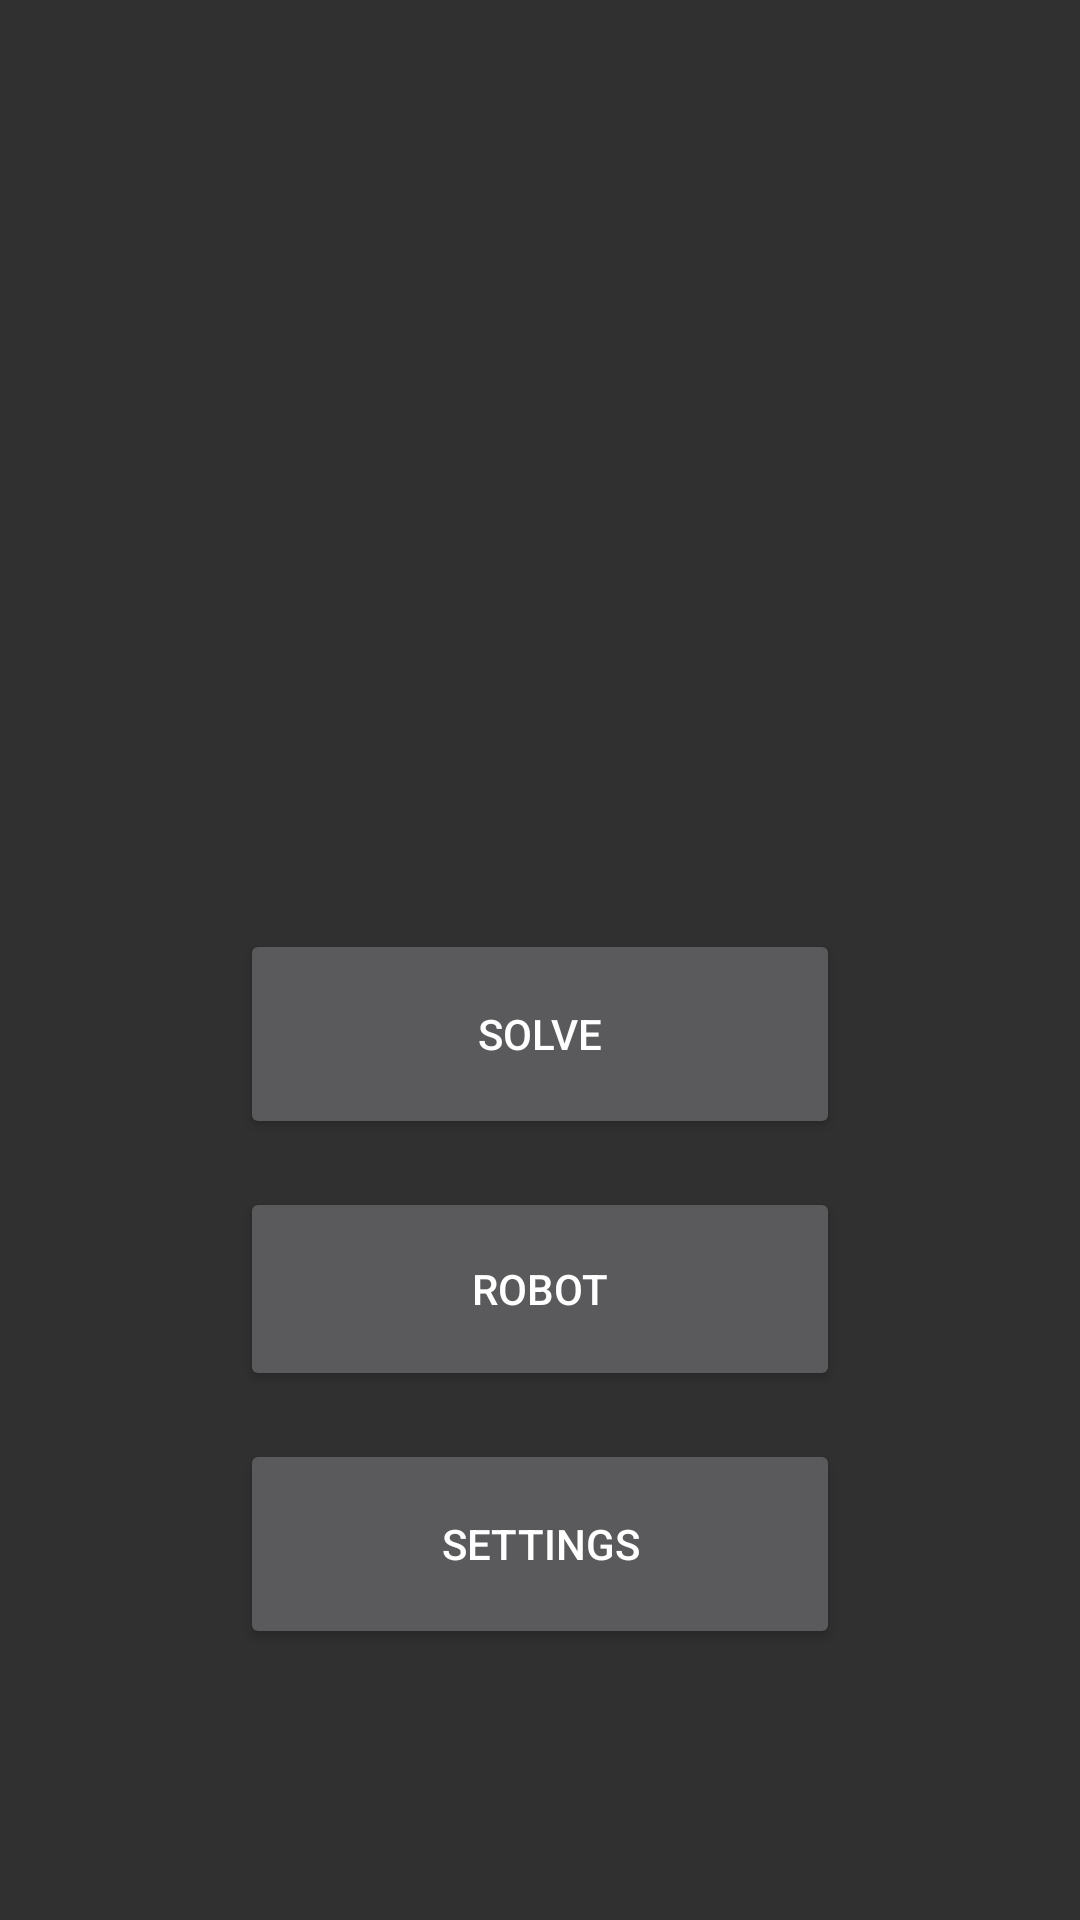

Here is an Android app screen rendered from its layout file. Give the layout XML and the strings, colors and styles it references.
<!-- AndroidManifest.xml: application theme HiddenTitleTheme -->
<!-- res/layout/activity_main.xml -->
<?xml version="1.0" encoding="utf-8"?>

<android.support.constraint.ConstraintLayout
    xmlns:android="http://schemas.android.com/apk/res/android"
    xmlns:app="http://schemas.android.com/apk/res-auto"
    xmlns:tools="http://schemas.android.com/tools"
    android:layout_width="match_parent"
    android:layout_height="match_parent"
    tools:context=".activities.MainActivity"
    tools:layout_editor_absoluteY="81dp">


    <Button
        android:id="@+id/LO"
        android:layout_width="200dp"
        android:layout_height="70dp"
        android:layout_marginBottom="16dp"
        android:onClick="clickSolve"
        android:text="SOLVE"
        app:layout_constraintBottom_toTopOf="@+id/LC"
        app:layout_constraintEnd_toEndOf="parent"
        app:layout_constraintStart_toStartOf="parent"
        app:layout_constraintTop_toBottomOf="@+id/imageView7" />

    <Button
        android:id="@+id/LC"
        android:layout_width="200dp"
        android:layout_height="68dp"
        android:layout_marginBottom="16dp"
        android:onClick="clickRobot"
        android:text="ROBOT"
        app:layout_constraintBottom_toTopOf="@+id/LL"
        app:layout_constraintEnd_toEndOf="parent"
        app:layout_constraintStart_toStartOf="parent"
        app:layout_constraintTop_toBottomOf="@+id/LO" />

    <Button
        android:id="@+id/LL"
        android:layout_width="200dp"
        android:layout_height="70dp"
        android:onClick="clickSettings"
        android:text="Settings"
        app:layout_constraintBottom_toBottomOf="parent"
        app:layout_constraintEnd_toEndOf="parent"
        app:layout_constraintStart_toStartOf="parent"
        app:layout_constraintTop_toBottomOf="@+id/LC" />

    <ImageView
        android:id="@+id/imageView7"
        android:layout_width="256dp"
        android:layout_height="187dp"
        android:layout_marginBottom="32dp"
        app:layout_constraintBottom_toTopOf="@+id/LO"
        app:layout_constraintEnd_toEndOf="parent"
        app:layout_constraintStart_toStartOf="parent"
        app:layout_constraintTop_toTopOf="parent"
        app:layout_constraintVertical_chainStyle="packed"
        app:srcCompat="@drawable/rubiks_manucube" />

</android.support.constraint.ConstraintLayout>
<!-- resources referenced by this layout -->
<resources>
  <style name="HiddenTitleTheme" parent="AppTheme">
          <item name="windowNoTitle">true</item>
          <item name="windowActionBar">true</item>
      </style>
  <style name="AppTheme" parent="Theme.AppCompat">
          
          <item name="colorPrimary">@color/colorPrimary</item>
          <item name="colorPrimaryDark">@color/colorPrimaryDark</item>
          <item name="colorAccent">@color/colorAccent</item>
      </style>
  <color name="colorPrimary">#008577</color>
  <color name="colorPrimaryDark">#060c0b</color>
  <color name="colorAccent">#d81b1e</color>
</resources>
